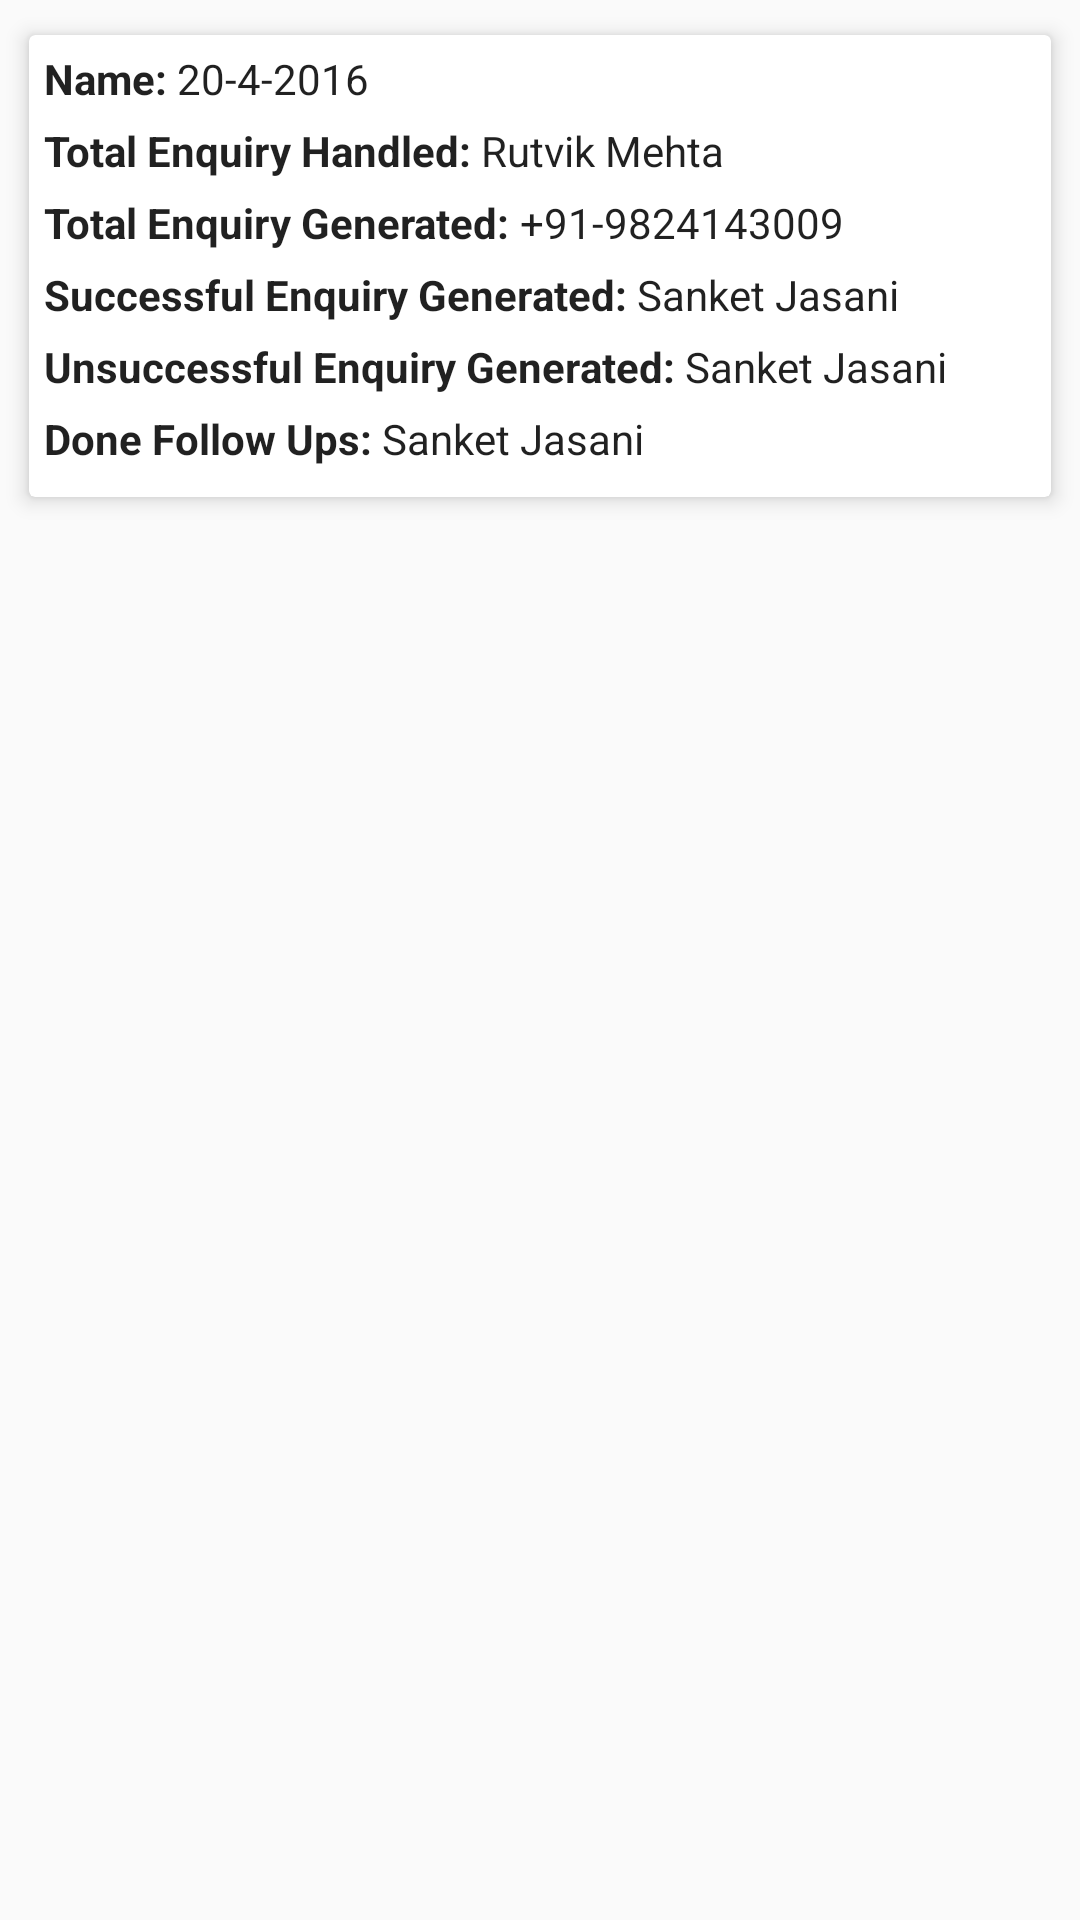

Write the Android layout XML for this screen, with the resource values it uses.
<!-- AndroidManifest.xml: application theme AppTheme -->
<!-- res/layout/single_user_snapshot_item.xml -->
<?xml version="1.0" encoding="utf-8"?>
<LinearLayout xmlns:android="http://schemas.android.com/apk/res/android"
              xmlns:app="http://schemas.android.com/apk/res-auto"
              android:layout_width="match_parent"
              android:layout_height="wrap_content"
              android:orientation="vertical">

    <android.support.v7.widget.CardView
        android:id="@+id/cv_notificationItem"
        android:layout_width="match_parent"
        android:layout_height="wrap_content"
        android:layout_margin="5dp"
        app:cardElevation="4dp"
        app:cardUseCompatPadding="true">

        <LinearLayout
            android:layout_width="match_parent"
            android:layout_height="wrap_content"
            android:orientation="vertical"
            android:padding="5dp">

            <LinearLayout
                android:layout_width="match_parent"
                android:layout_height="wrap_content"
                android:layout_marginBottom="5dp"
                android:orientation="horizontal"
                android:weightSum="2">

                <TextView
                    android:layout_width="wrap_content"
                    android:layout_height="wrap_content"
                    android:layout_weight="0"
                    android:text="Name: "
                    android:textAppearance="@style/TextAppearance.AppCompat.Headline"
                    android:textSize="14sp"
                    android:textStyle="bold"/>

                <TextView
                    android:id="@+id/tv_userSnapshotName"
                    android:layout_width="wrap_content"
                    android:layout_height="wrap_content"
                    android:layout_weight="1"
                    android:text="20-4-2016"
                    android:textAppearance="@style/TextAppearance.AppCompat.Headline"
                    android:textSize="14sp"/>


            </LinearLayout>

            <LinearLayout
                android:layout_width="match_parent"
                android:layout_height="wrap_content"
                android:layout_marginBottom="5dp"
                android:orientation="horizontal">

                <TextView
                    android:layout_width="wrap_content"
                    android:layout_height="wrap_content"
                    android:text="Total Enquiry Handled: "

                    android:textAppearance="@style/TextAppearance.AppCompat.Body1"
                    android:textStyle="bold"/>

                <TextView
                    android:id="@+id/tv_userSnapshotTotalEnquiryHandled"
                    android:layout_width="wrap_content"
                    android:layout_height="wrap_content"
                    android:text="Rutvik Mehta"
                    android:textAppearance="@style/TextAppearance.AppCompat.Body1"/>

            </LinearLayout>


            <LinearLayout
                android:layout_width="match_parent"
                android:layout_height="wrap_content"
                android:layout_marginBottom="5dp"
                android:orientation="horizontal">

                <TextView

                    android:layout_width="wrap_content"
                    android:layout_height="wrap_content"
                    android:text="Total Enquiry Generated: "
                    android:textAppearance="@style/TextAppearance.AppCompat.Body1"
                    android:textStyle="bold"/>

                <TextView
                    android:id="@+id/tv_userSnapshotTotalEnquiryGenerated"
                    android:layout_width="wrap_content"
                    android:layout_height="wrap_content"
                    android:text="+91-9824143009"
                    android:textAppearance="@style/TextAppearance.AppCompat.Body1"/>


            </LinearLayout>

            <LinearLayout
                android:layout_width="match_parent"
                android:layout_height="wrap_content"
                android:layout_marginBottom="5dp"
                android:orientation="horizontal">

                <TextView

                    android:layout_width="wrap_content"
                    android:layout_height="wrap_content"
                    android:text="Successful Enquiry Generated: "
                    android:textAppearance="@style/TextAppearance.AppCompat.Body1"
                    android:textStyle="bold"/>

                <TextView
                    android:id="@+id/tv_userSnapshotSuccessfulEnquiry"
                    android:layout_width="wrap_content"
                    android:layout_height="wrap_content"
                    android:text="Sanket Jasani"
                    android:textAppearance="@style/TextAppearance.AppCompat.Body1"/>


            </LinearLayout>


            <LinearLayout
                android:layout_width="match_parent"
                android:layout_height="wrap_content"
                android:layout_marginBottom="5dp"
                android:orientation="horizontal">

                <TextView

                    android:layout_width="wrap_content"
                    android:layout_height="wrap_content"
                    android:text="Unsuccessful Enquiry Generated: "
                    android:textAppearance="@style/TextAppearance.AppCompat.Body1"
                    android:textStyle="bold"/>

                <TextView
                    android:id="@+id/tv_userSnapshotUnsuccessfulEnquiry"
                    android:layout_width="wrap_content"
                    android:layout_height="wrap_content"
                    android:text="Sanket Jasani"
                    android:textAppearance="@style/TextAppearance.AppCompat.Body1"/>


            </LinearLayout>


            <LinearLayout
                android:layout_width="match_parent"
                android:layout_height="wrap_content"
                android:layout_marginBottom="5dp"
                android:orientation="horizontal">

                <TextView

                    android:layout_width="wrap_content"
                    android:layout_height="wrap_content"
                    android:text="Done Follow Ups: "
                    android:textAppearance="@style/TextAppearance.AppCompat.Body1"
                    android:textStyle="bold"/>

                <TextView
                    android:id="@+id/tv_userSnapshotDoneFollowUps"
                    android:layout_width="wrap_content"
                    android:layout_height="wrap_content"
                    android:text="Sanket Jasani"
                    android:textAppearance="@style/TextAppearance.AppCompat.Body1"/>


            </LinearLayout>


        </LinearLayout>


    </android.support.v7.widget.CardView>

</LinearLayout>
<!-- resources referenced by this layout -->
<resources>
  <style name="AppTheme" parent="Theme.AppCompat.Light.NoActionBar">
          
          <item name="colorPrimary">@color/primary</item>
          <item name="colorPrimaryDark">@color/primary_dark</item>
          <item name="colorAccent">@color/accent</item>
          <item name="colorButtonNormal">@color/primary</item>
      </style>
  <color name="primary">#009688</color>
  <color name="primary_dark">#00695C</color>
  <color name="accent">#00695C</color>
</resources>
